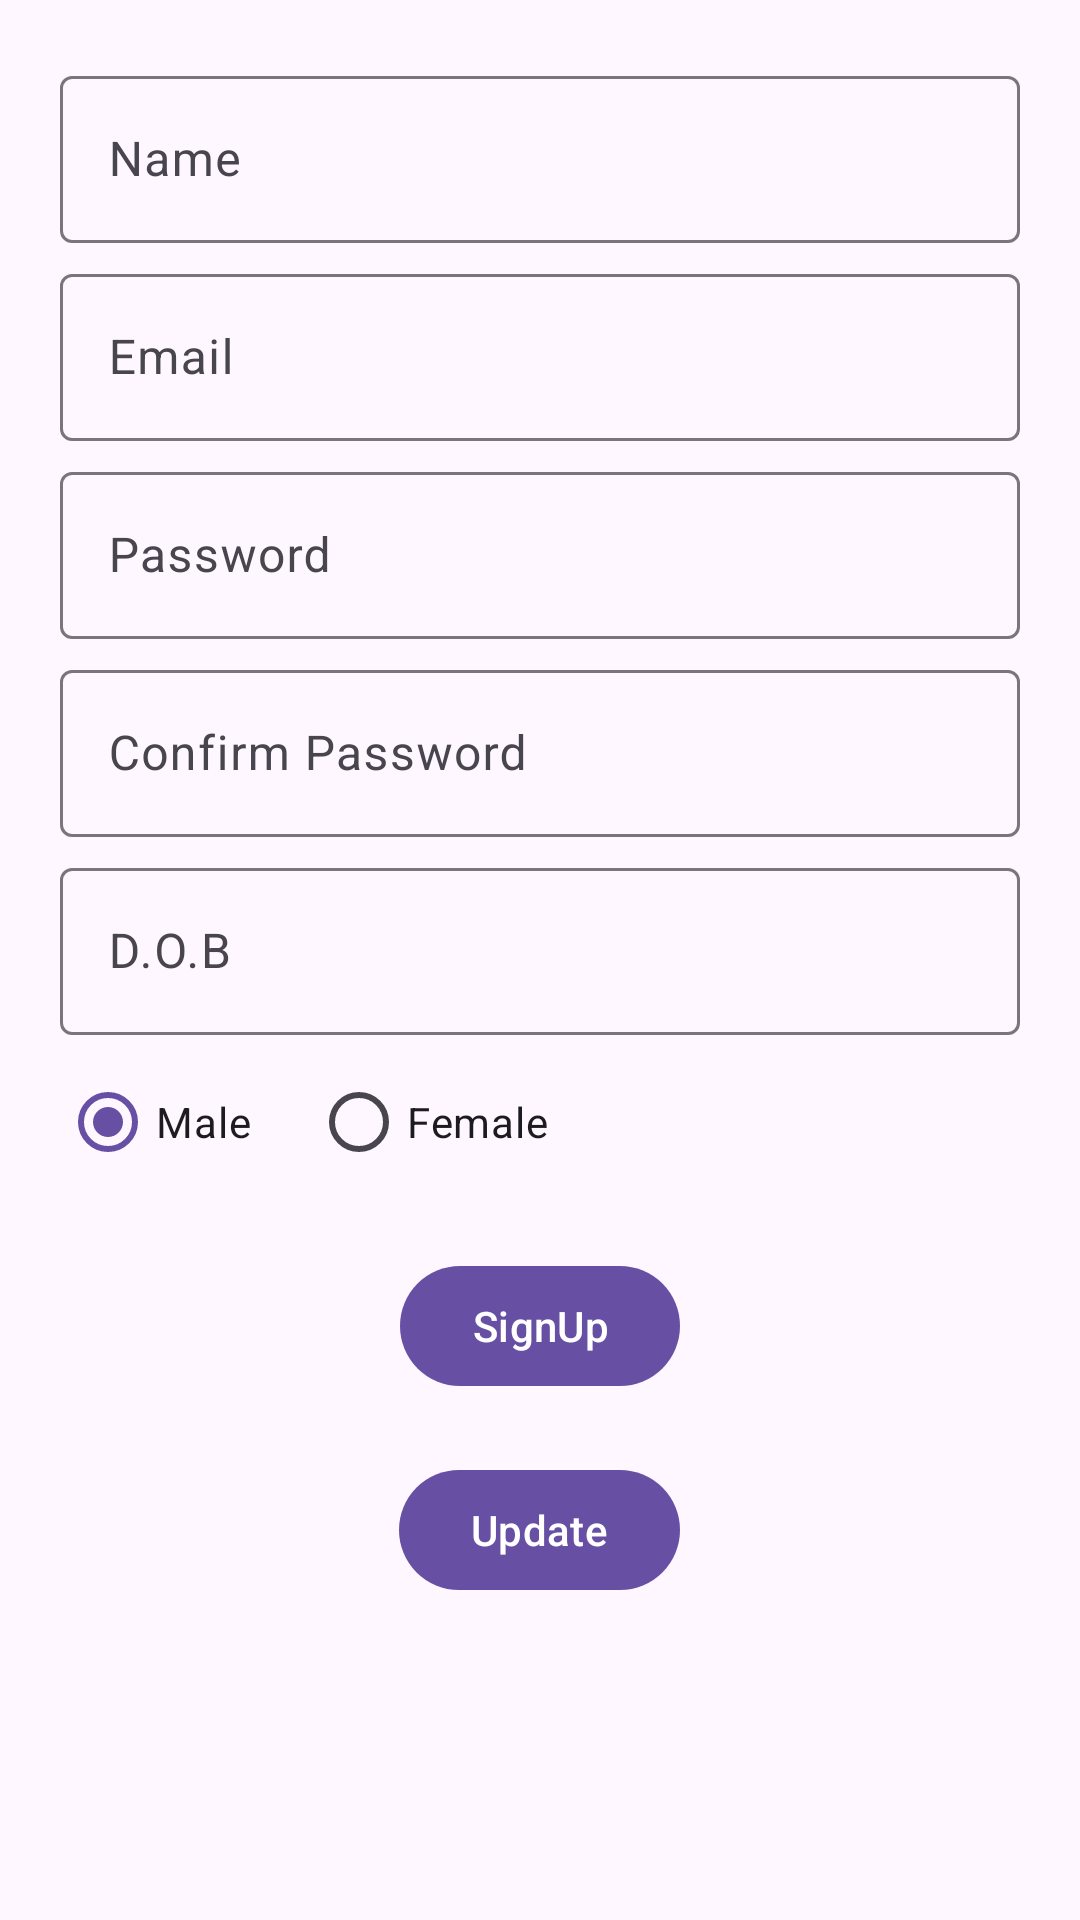

This screen was rendered from an Android layout file. Write that file and the resources it references.
<!-- AndroidManifest.xml: application theme Theme.DemoPractices -->
<!-- res/layout/activity_resister_screen.xml -->
<?xml version="1.0" encoding="utf-8"?>
<RelativeLayout xmlns:android="http://schemas.android.com/apk/res/android"
    xmlns:tools="http://schemas.android.com/tools"
    android:layout_width="match_parent"
    android:layout_height="match_parent"
    tools:context=".activity.RegisterScreen">

    <LinearLayout
        android:layout_width="match_parent"
        android:layout_height="wrap_content"
        android:orientation="vertical"
        android:padding="20dp">

        <com.google.android.material.textfield.TextInputLayout
            android:layout_width="match_parent"
            android:layout_height="wrap_content"
            android:hint="Name">

            <com.google.android.material.textfield.TextInputEditText
                android:id="@+id/editName"
                android:layout_width="match_parent"
                android:layout_height="wrap_content" />

        </com.google.android.material.textfield.TextInputLayout>

        <com.google.android.material.textfield.TextInputLayout
            android:layout_width="match_parent"
            android:layout_height="wrap_content"
            android:layout_marginTop="5dp"
            android:hint="Email">

            <com.google.android.material.textfield.TextInputEditText
                android:id="@+id/editEmail"
                android:layout_width="match_parent"
                android:layout_height="wrap_content" />

        </com.google.android.material.textfield.TextInputLayout>

        <com.google.android.material.textfield.TextInputLayout
            android:id="@+id/passwordLayout"
            android:layout_width="match_parent"
            android:layout_height="wrap_content"
            android:layout_marginTop="5dp"
            android:hint="Password">

            <com.google.android.material.textfield.TextInputEditText
                android:id="@+id/editPassword"
                android:layout_width="match_parent"
                android:layout_height="wrap_content" />

        </com.google.android.material.textfield.TextInputLayout>

        <com.google.android.material.textfield.TextInputLayout
            android:id="@+id/cPasswordLayout"
            android:layout_width="match_parent"
            android:layout_height="wrap_content"
            android:layout_marginTop="5dp"
            android:hint="Confirm Password">

            <com.google.android.material.textfield.TextInputEditText
                android:id="@+id/editConfirmPassword"
                android:layout_width="match_parent"
                android:layout_height="wrap_content" />

        </com.google.android.material.textfield.TextInputLayout>

        <com.google.android.material.textfield.TextInputLayout
            android:layout_width="match_parent"
            android:layout_height="wrap_content"
            android:layout_marginTop="5dp"
            android:hint="D.O.B">

            <com.google.android.material.textfield.TextInputEditText
                android:id="@+id/editBirthDay"
                android:layout_width="match_parent"
                android:layout_height="wrap_content" />

        </com.google.android.material.textfield.TextInputLayout>

        <RadioGroup
            android:id="@+id/checkBox"
            android:layout_width="match_parent"
            android:layout_height="wrap_content"
            android:layout_marginTop="5dp"
            android:checkedButton="@+id/checkMale"
            android:orientation="horizontal">

            <RadioButton
                android:id="@+id/checkMale"
                android:layout_width="wrap_content"
                android:layout_height="wrap_content"
                android:text="Male" />

            <RadioButton
                android:id="@+id/checkFemale"
                android:layout_width="wrap_content"
                android:layout_height="wrap_content"
                android:layout_marginStart="20dp"
                android:text="Female" />

        </RadioGroup>

        <com.google.android.material.button.MaterialButton
            android:id="@+id/signupBtn"
            android:layout_width="wrap_content"
            android:layout_height="wrap_content"
            android:layout_gravity="center"
            android:layout_marginTop="20dp"
            android:text="SignUp" />

        <com.google.android.material.button.MaterialButton
            android:id="@+id/updateBtn"
            android:layout_width="wrap_content"
            android:layout_height="wrap_content"
            android:layout_gravity="center"
            android:layout_marginTop="20dp"
            android:text="Update" />

    </LinearLayout>


</RelativeLayout>
<!-- resources referenced by this layout -->
<resources>
  <style name="Theme.DemoPractices" parent="Base.Theme.DemoPractices" />
  <style name="Base.Theme.DemoPractices" parent="Theme.Material3.Light">
          
          
      </style>
</resources>
